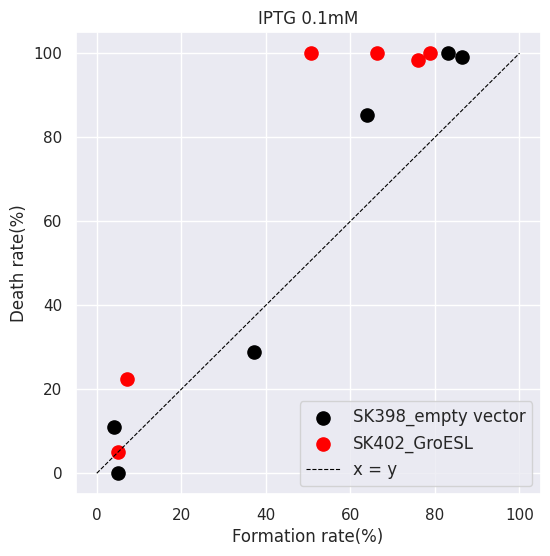

Here is the Python script that generated this plot:
import matplotlib.pyplot as plt
import numpy as np
from scipy.stats import pearsonr
import seaborn as sns

def multiply_by_100(data):
    return [x * 100 for x in data]

sns.set()

c_black = multiply_by_100([0.05, 0.04, 0.3712871287128713, 0.6384180790960452, 0.8646288209606987, 0.8313725490196079])
f_black = multiply_by_100([0, 0.109489051, 0.288659794, 0.852348993, 0.9921875, 1])

c_red = multiply_by_100([0.05, 0.07083333333333333, 0.7593360995850622, 0.7876106194690266, 0.6636771300448431, 0.5061224489795918])
f_red = multiply_by_100([0.04950495, 0.223404255, 0.984924623, 1, 1, 1])

fig, ax = plt.subplots(figsize=(6, 6))

ax.scatter(c_black, f_black, color='black', label='SK398_empty vector', s=90)
ax.scatter(c_red, f_red, color='red', label='SK402_GroESL', s=90)

ax.grid(True)
ax.set_xlabel('Formation rate(%)')
ax.set_ylabel('Death rate(%)')
ax.set_ylim(-5, 105)
ax.set_xlim(-5, 105)
ax.set_title('IPTG 0.1mM')

slope_black, _ = np.polyfit(c_black, f_black, 1)
line_of_best_fit = slope_black * np.array(c_black)
correlation_coefficient, _ = pearsonr(c_black, f_black)
fit_equation = f'f(x) = {slope_black:.4f} * x'
fit_equation_f = f'{fit_equation}\n(R²= {correlation_coefficient:.4f})'
# ax.plot(c_black, line_of_best_fit, color='cyan', linewidth=0, label=fit_equation_f)

slope_red, _ = np.polyfit(c_red, f_red, 1)
line_of_best_fit = slope_red * np.array(c_red)
correlation_coefficient, _ = pearsonr(c_red, f_red)
fit_equation = f'f(x) = {slope_red:.4f} * x'
fit_equation_f = f'{fit_equation}\n(R²= {correlation_coefficient:.4f})'
# ax.plot(c_red, line_of_best_fit, color='darkviolet', linewidth=0, label=fit_equation_f)

x = np.linspace(0, 100, 100)
ax.plot(x, x, color='black', linestyle='--', linewidth=0.8, label='x = y')

ax.legend(loc='lower right', fontsize='12')

# 保存
fig.savefig("fig_bta_cor_398402_01_241128.png")

plt.show()
